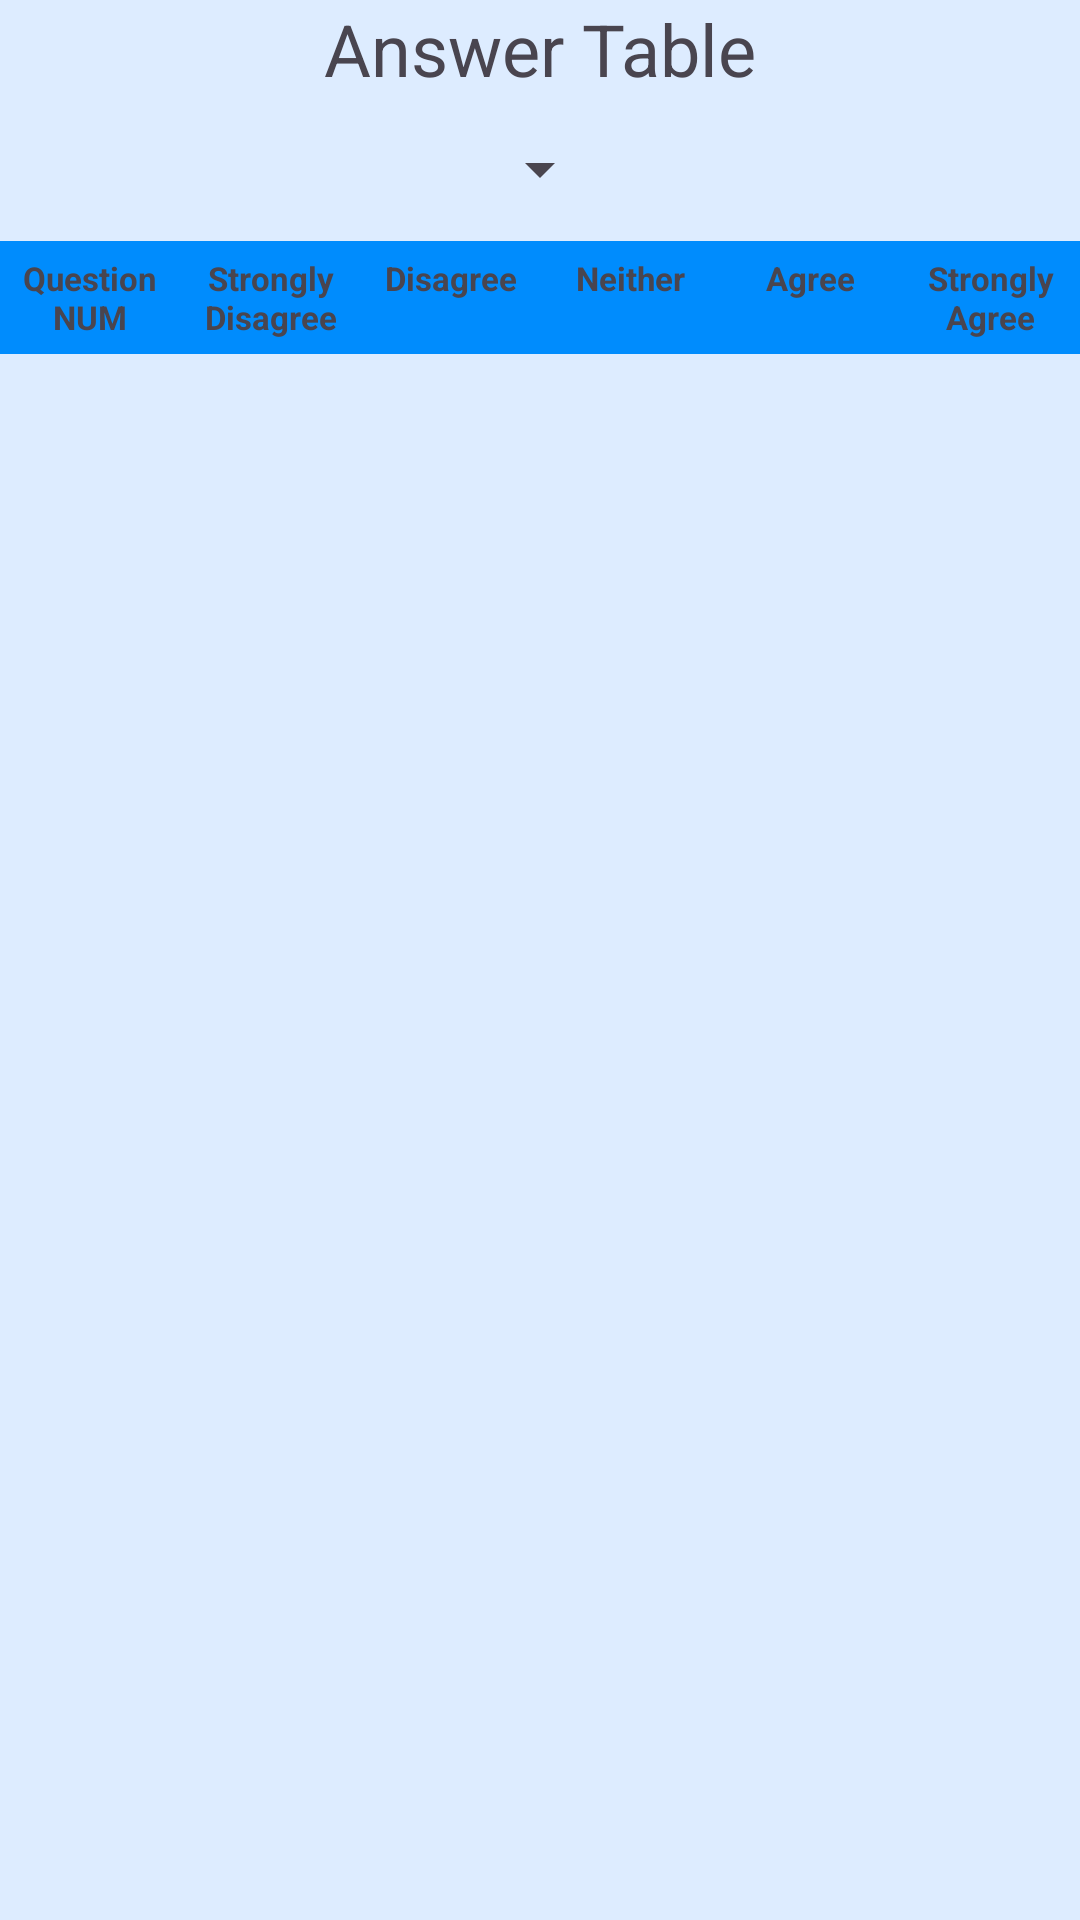

Produce the Android XML layout that renders to this screen, including the resource entries it uses.
<!-- AndroidManifest.xml: application theme Theme.FinalProject -->
<!-- res/layout/activity_admin_fragment_table.xml -->
<?xml version="1.0" encoding="utf-8"?>
<androidx.constraintlayout.widget.ConstraintLayout xmlns:android="http://schemas.android.com/apk/res/android"
    xmlns:app="http://schemas.android.com/apk/res-auto"
    xmlns:tools="http://schemas.android.com/tools"
    android:layout_width="match_parent"
    android:layout_height="match_parent">

    <TextView
        android:id="@+id/textView_fragment_table"
        android:layout_width="wrap_content"
        android:layout_height="wrap_content"
        android:layout_marginStart="30dp"
        android:layout_marginEnd="30dp"
        android:text="@string/answer_table"
        android:textSize="24sp"
        app:layout_constraintEnd_toEndOf="parent"
        app:layout_constraintStart_toStartOf="parent"
        app:layout_constraintTop_toTopOf="parent" />

    <Spinner
        android:id="@+id/spinner_survey_table"
        android:layout_width="wrap_content"
        android:layout_height="wrap_content"
        android:layout_marginStart="30dp"
        android:layout_marginEnd="30dp"
        android:minHeight="48dp"
        app:layout_constraintEnd_toEndOf="parent"
        app:layout_constraintStart_toStartOf="parent"
        app:layout_constraintTop_toBottomOf="@+id/textView_fragment_table"
        tools:ignore="SpeakableTextPresentCheck" />

    <TableLayout
        android:id="@+id/table_layout"
        android:layout_width="0dp"
        android:layout_height="0dp"
        app:layout_constraintBottom_toBottomOf="parent"
        app:layout_constraintEnd_toEndOf="parent"
        app:layout_constraintStart_toStartOf="parent"
        app:layout_constraintTop_toBottomOf="@+id/spinner_survey_table">

        <TableRow
            android:layout_width="match_parent"
            android:layout_height="match_parent"
            android:showDividers="middle"
            android:background="@color/seed">

            <TextView
                android:layout_width="50dp"
                android:layout_height="wrap_content"
                android:text="@string/question_num"
                android:textStyle="bold"
                android:padding="5sp"
                android:textSize="11sp"
                android:layout_weight="4"
                android:gravity="center_horizontal"/>

            <TextView
                android:layout_width="50dp"
                android:layout_height="wrap_content"
                android:text="@string/strongly_disagree"
                android:textStyle="bold"
                android:padding="5sp"
                android:textSize="11sp"
                android:layout_weight="4"
                android:gravity="center_horizontal"/>

            <TextView
                android:layout_width="50dp"
                android:layout_height="wrap_content"
                android:text="@string/disagree"
                android:textStyle="bold"
                android:padding="5sp"
                android:textSize="11sp"
                android:layout_weight="4"
                android:gravity="center_horizontal"/>

            <TextView
                android:layout_width="50dp"
                android:layout_height="wrap_content"
                android:text="@string/neither"
                android:textStyle="bold"
                android:padding="5sp"
                android:textSize="11sp"
                android:layout_weight="4"
                android:gravity="center_horizontal"/>

            <TextView
                android:layout_width="50dp"
                android:layout_height="wrap_content"
                android:text="@string/agree"
                android:textStyle="bold"
                android:padding="5sp"
                android:textSize="11sp"
                android:layout_weight="4"
                android:gravity="center_horizontal"/>

            <TextView
                android:layout_width="50dp"
                android:layout_height="wrap_content"
                android:text="@string/strongly_agree"
                android:textStyle="bold"
                android:padding="5sp"
                android:textSize="11sp"
                android:layout_weight="4"
                android:gravity="center_horizontal"/>
        </TableRow>

    </TableLayout>

</androidx.constraintlayout.widget.ConstraintLayout>
<!-- resources referenced by this layout -->
<resources>
  <color name="seed">#008cfd</color>
  <string name="agree">Agree</string>
  <string name="answer_table">Answer Table</string>
  <string name="disagree">Disagree</string>
  <string name="neither">Neither</string>
  <string name="question_num">Question NUM</string>
  <string name="strongly_agree">Strongly Agree</string>
  <string name="strongly_disagree">Strongly Disagree</string>
  <color name="md_theme_light_primary">#005FAF</color>
  <color name="md_theme_light_onPrimary">#FFFFFF</color>
  <color name="md_theme_light_primaryContainer">#D4E3FF</color>
  <color name="md_theme_light_onPrimaryContainer">#001C3A</color>
  <color name="md_theme_light_secondary">#006D3A</color>
  <color name="md_theme_light_onSecondary">#FFFFFF</color>
  <color name="md_theme_light_secondaryContainer">#66FEA1</color>
  <color name="md_theme_light_onSecondaryContainer">#00210E</color>
  <color name="md_theme_light_tertiary">#006A64</color>
  <color name="md_theme_light_onTertiary">#FFFFFF</color>
  <color name="md_theme_light_tertiaryContainer">#71F7EC</color>
  <color name="md_theme_light_onTertiaryContainer">#00201E</color>
  <color name="md_theme_light_error">#BA1A1A</color>
  <color name="md_theme_light_errorContainer">#FFDAD6</color>
  <color name="md_theme_light_onError">#FFFFFF</color>
  <color name="md_theme_light_onErrorContainer">#410002</color>
  <color name="md_theme_light_background">#DDECFF</color>
  <color name="md_theme_light_onBackground">#001B3D</color>
  <color name="md_theme_light_surface">#FDFBFF</color>
  <color name="md_theme_light_onSurface">#001B3D</color>
  <color name="md_theme_light_surfaceVariant">#E0E2EC</color>
  <color name="md_theme_light_onSurfaceVariant">#43474E</color>
  <color name="md_theme_light_outline">#1E2129</color>
  <color name="md_theme_light_inverseOnSurface">#ECF0FF</color>
  <color name="md_theme_light_inverseSurface">#003062</color>
  <color name="md_theme_light_inversePrimary">#A5C8FF</color>
</resources>
